Run: headless pygame with SDL's dummy video driver; simulated clock (each Clock.tick advances the game by its frame time, no real sleeping); random seed 0; keys injected as events and as key.get_pressed() state; mouse plan: one left click at the window centre at the start of phase 2, then a move to the lower-right quarter at the start of phase 3.
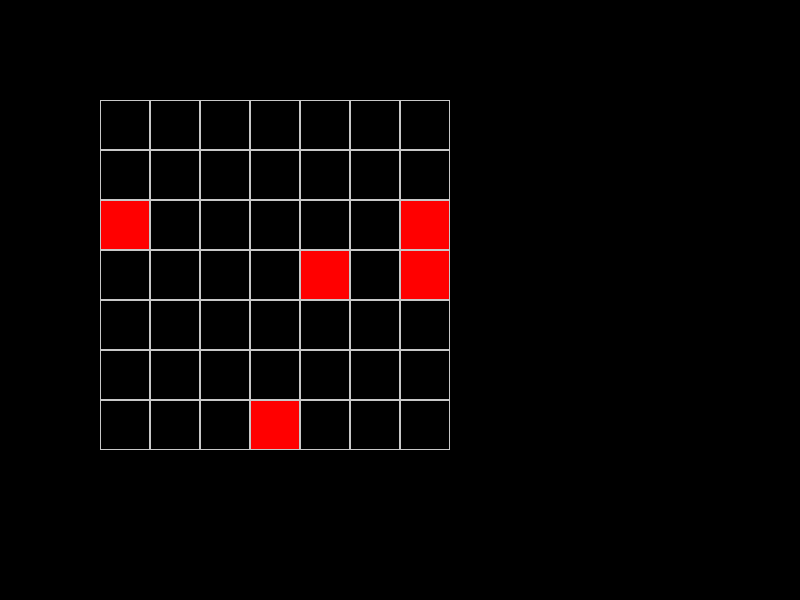
Frame 1 of 4 · flips 1–60 · no input
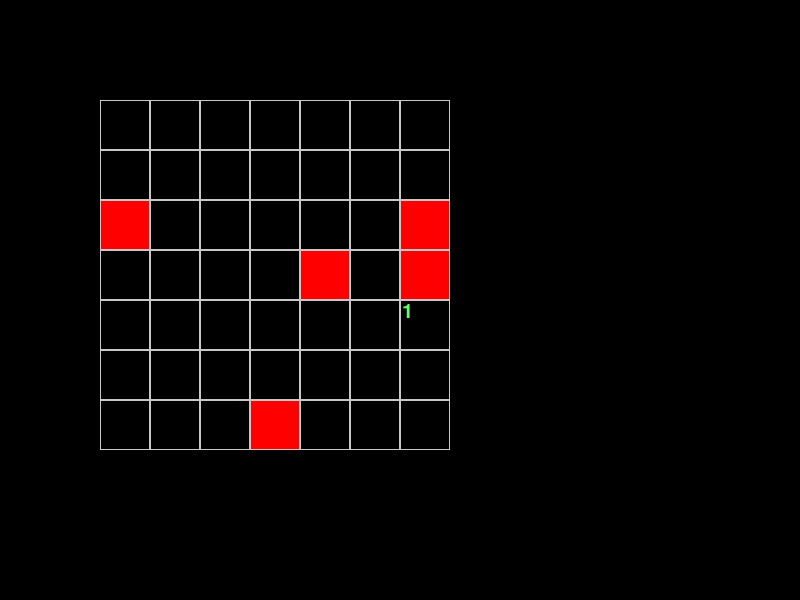
Frame 2 of 4 · flips 61–180 · clicked the window centre · tapped SPACE, RETURN · held RIGHT (→), D
Frame 3 of 4 · flips 181–300 · moved the mouse to the lower-right quarter · held DOWN (↓), S · screen unchanged from frame 2, image omitted
Frame 4 of 4 · flips 301–420 · held LEFT (←), A, UP (↑), W · screen unchanged from frame 3, image omitted

The pygame program that drew these frames:

import pygame
from random import randint
# инициализация Pygame:
pygame.init()
# размеры окна:
size = width, height = 800, 600
# screen — холст, на котором нужно рисовать:
screen = pygame.display.set_mode(size)


class Board:
    # создание поля
    def __init__(self, width, height):
        self.turn = 0
        self.width = width
        self.height = height
        self.board = [[0] * width for _ in range(height)]
        # значения по умолчанию
        self.left = 10
        self.top = 10
        self.cell_size = 30

    # настройка внешнего вида
    def set_view(self, left, top, cell_size):
        self.left = left
        self.top = top
        self.cell_size = cell_size

    def render(self):
        for i in range(self.height):
            for j in range(self.width):
                x = self.left + j * self.cell_size
                y = self.top + i * self.cell_size
                w = self.cell_size
                pygame.draw.rect(screen, (200, 200, 200),
                                 (x, y, w, w), 1)
                if self.board[i][j] == 10:
                    pygame.draw.rect(screen, (255, 0, 0),
                                     (x + 1, y + 1, w - 2, w - 2))

                elif self.board[i][j] in range(0, 10):
                    font = pygame.font.Font(None, 30)
                    text = font.render(str(self.board[i][j]), 1, (100, 255, 100))
                    text_x = (x + 2)
                    text_y = (y + 2)
                    screen.blit(text, (text_x, text_y))

    def get_click(self, mouse_pos):
        cell = self.get_cell(mouse_pos)
        if self.width > cell[0] >= 0:
            if self.height > cell[1] >= 0:
                return cell

    def get_cell(self, mouse_pos):
        x, y = mouse_pos
        x1 = (x - self.left) // self.cell_size
        y1 = (y - self.top) // self.cell_size
        return x1, y1


class Minesweeper(Board):
    def __init__(self, size, mines):
        self.turn = 0
        self.mines = mines
        self.width = size[0]
        self.height = size[1]
        self.board = [[-1] * width for _ in range(height)]
        m = self.mines
        while m != 0:
            r1 = randint(0, self.width - 1)
            r2 = randint(0, self.height - 1)
            if self.board[r2][r1] == -1:
                self.board[r2][r1] = 10
                m -= 1
        # значения по умолчанию
        self.left = 10
        self.top = 10
        self.cell_size = 30

    def get_click(self, mouse_pos):
        cell = self.get_cell(mouse_pos)
        if self.width > cell[0] >= 0:
            if self.height > cell[1] >= 0:
                self.open_cell(cell)

    def open_cell(self, cell):
        n = 0
        if self.board[cell[1]][cell[0]] == 10:
            return
        for i in range(cell[1] - 1, cell[1] + 2):
            for j in range(cell[0] - 1, cell[0] + 2):
                if self.board[i][j] == 10:
                    n += 1
        self.board[cell[1]][cell[0]] = n


screen.fill((0, 0, 255))
running = True
cell_size = 50
x1, y1, w, h = 0, 0, 0, 0
minesweeper = Minesweeper((7, 7), 5)
minesweeper.set_view(100, 100, cell_size)

while running:
    for event in pygame.event.get():
        if event.type == pygame.QUIT:
            running = False
        if event.type == pygame.MOUSEBUTTONDOWN:
            minesweeper.get_click(event.pos)
    screen.fill((0, 0, 0))
    minesweeper.render()
    pygame.display.flip()

# завершение работы:
pygame.quit()
